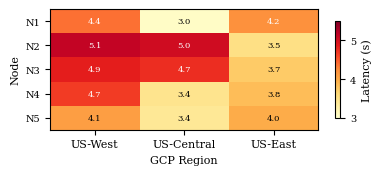

This figure's Python source: (Note: this script raises an exception after producing the figure.)
#!/usr/bin/env python3
"""
Regenerate Fleet Visualization with reduced height
"""
import matplotlib.pyplot as plt
import numpy as np
import seaborn as sns

plt.rcParams['font.family'] = 'serif'
plt.rcParams['font.size'] = 8

# Simulated latency data for 10 nodes x 3 regions
np.random.seed(42)
nodes = 10
regions = ['US-West', 'US-Central', 'US-East']

# Generate realistic latency data (similar to the original)
data = {
    'US-West': np.random.uniform(3.9, 5.2, nodes),
    'US-Central': np.random.uniform(3.0, 5.1, nodes),
    'US-East': np.random.uniform(3.3, 4.8, nodes)
}

# Create heatmap matrix (nodes x regions) - REDUCED to 5 rows
matrix = np.array([data['US-West'][:5], data['US-Central'][:5], data['US-East'][:5]]).T

fig, ax = plt.subplots(figsize=(4.0, 1.8))  # Much shorter height

# Use imshow instead of seaborn for more control
cmap = plt.cm.YlOrRd
im = ax.imshow(matrix, cmap=cmap, aspect='auto', vmin=3.0, vmax=5.5)

# Add colorbar
cbar = plt.colorbar(im, ax=ax, shrink=0.8)
cbar.set_label('Latency (s)', fontsize=8)
cbar.ax.tick_params(labelsize=7)

# Labels
ax.set_xticks([0, 1, 2])
ax.set_xticklabels(regions, fontsize=8)
ax.set_yticks([0, 1, 2, 3, 4])
ax.set_yticklabels([f'N{i+1}' for i in range(5)], fontsize=7)
ax.set_xlabel('GCP Region', fontsize=8)
ax.set_ylabel('Node', fontsize=8)

# Add text annotations
for i in range(5):
    for j in range(3):
        ax.text(j, i, f'{matrix[i,j]:.1f}', ha='center', va='center', 
                fontsize=6, color='white' if matrix[i,j] > 4.2 else 'black')

plt.tight_layout()
plt.savefig('/Users/<user>/ICDCS-DeepVis/paper/Figures/fig_fleet_vis.pdf', 
            format='pdf', dpi=300, bbox_inches='tight')
print("Saved: fig_fleet_vis.pdf (reduced height)")
